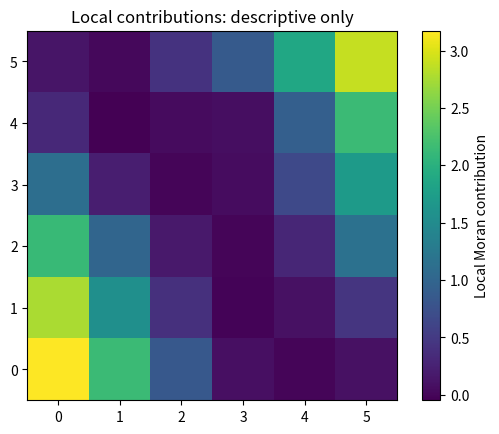

Reproduce this figure in Python.
import numpy as np
import matplotlib.pyplot as plt
rng = np.random.default_rng(5230)
n_side = 6
n = n_side**2
coords = np.array([(x,y) for y in range(n_side) for x in range(n_side)])
# Synthetic neighbouring-area pattern: a smooth geographic gradient plus noise.
values = 15 + 1.8*coords[:,0] + 1.2*coords[:,1] + rng.normal(0, 1, n)
W = np.zeros((n,n))
for i, (x,y) in enumerate(coords):
    for j, (xx,yy) in enumerate(coords):
        if abs(x-xx)+abs(y-yy)==1: W[i,j]=1
W = W/W.sum(axis=1,keepdims=True)
z = values-values.mean()
S0=W.sum()
observed = (n/S0)*(z@W@z)/(z@z)
print("Global Moran I:",round(observed,3))

standard=(values-values.mean())/values.std(ddof=0)
lag=W@standard
local_i=standard*lag
print("Positive local contributions:",int((local_i>0).sum()))
print("Negative local contributions:",int((local_i<0).sum()))

quadrants=np.where((standard>=0)&(lag>=0),"HH",np.where((standard<0)&(lag<0),"LL",np.where(standard>=0,"HL","LH")))
print(dict(zip(*np.unique(quadrants,return_counts=True))))
fig,ax=plt.subplots()
im=ax.imshow(local_i.reshape(n_side,n_side),origin="lower")
plt.colorbar(im,ax=ax,label="Local Moran contribution")
ax.set(title="Local contributions: descriptive only")
plt.show()
